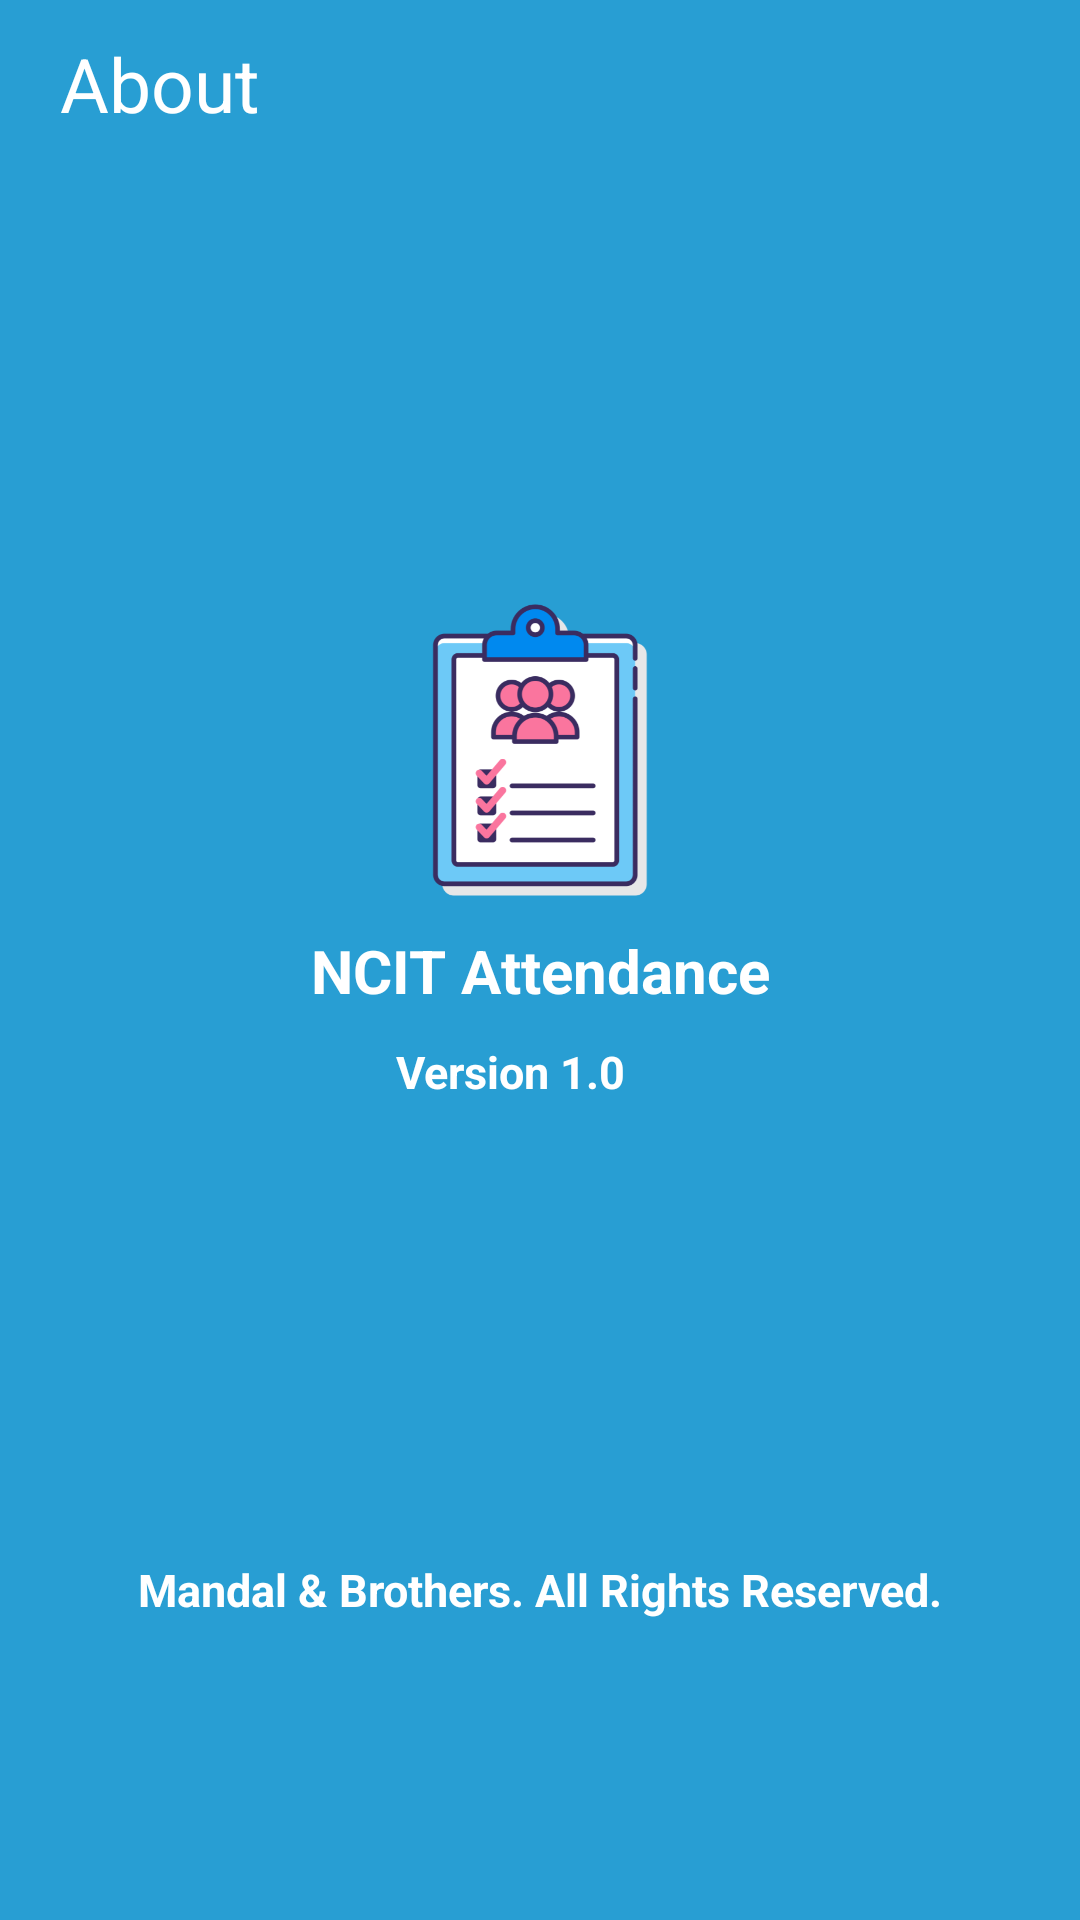

Android layout source for this screen:
<!-- AndroidManifest.xml: application theme Theme.Attendence -->
<!-- res/layout/activity_about.xml -->
<?xml version="1.0" encoding="utf-8"?>
<androidx.constraintlayout.widget.ConstraintLayout xmlns:android="http://schemas.android.com/apk/res/android"
    xmlns:app="http://schemas.android.com/apk/res-auto"
    xmlns:tools="http://schemas.android.com/tools"
    android:layout_width="match_parent"
    android:layout_height="match_parent"
    android:background="@color/Main"
    tools:context=".AboutActivity">

    <com.google.android.material.appbar.AppBarLayout
        android:id="@+id/appBar1"
        android:layout_width="match_parent"
        android:layout_height="wrap_content"
        app:layout_constraintStart_toStartOf="parent"
        app:layout_constraintTop_toTopOf="parent">

        <androidx.appcompat.widget.Toolbar
            android:id="@+id/toolbar1"
            android:layout_width="match_parent"
            android:layout_height="?attr/actionBarSize"
            android:background="@color/Main">

            <ImageView
                android:id="@+id/about_back"
                android:clickable="true"
                android:layout_width="wrap_content"
                android:layout_height="wrap_content"
                app:srcCompat="@drawable/ic_back_24"
                app:tint="@color/white" />

            <TextView
                android:id="@+id/textView5"
                android:layout_width="wrap_content"
                android:layout_height="wrap_content"
                android:text="About"
                android:textSize="25dp"
                android:textColor="@color/white"
                android:layout_marginLeft="20dp"/>

        </androidx.appcompat.widget.Toolbar>

    </com.google.android.material.appbar.AppBarLayout>


    <ImageView
        android:id="@+id/imageView"
        android:layout_width="100dp"
        android:layout_height="100dp"
        android:layout_marginTop="200dp"
        app:layout_constraintEnd_toEndOf="parent"
        app:layout_constraintStart_toStartOf="parent"
        app:layout_constraintTop_toTopOf="parent"
        app:srcCompat="@drawable/attendant_list" />

    <TextView
        android:id="@+id/textView2"
        android:layout_width="wrap_content"
        android:layout_height="wrap_content"
        android:layout_gravity="center"
        android:layout_marginTop="10dp"
        android:text="NCIT Attendance"
        android:textColor="@color/white"
        android:textSize="20dp"
        android:textStyle="bold"
        app:layout_constraintEnd_toEndOf="parent"
        app:layout_constraintStart_toStartOf="parent"
        app:layout_constraintTop_toBottomOf="@+id/imageView" />

        <TextView
            android:id="@+id/textView4"
            android:layout_width="wrap_content"
            android:layout_height="wrap_content"
            android:layout_marginTop="10dp"
            android:layout_gravity="center"
            android:text="@string/version"
            android:textColor="@color/white"
            android:textSize="15dp"
            android:textStyle="bold"
            app:layout_constraintEnd_toEndOf="parent"
            app:layout_constraintHorizontal_bias="0.466"
            app:layout_constraintStart_toStartOf="parent"
            app:layout_constraintTop_toBottomOf="@+id/textView2"/>

        <TextView
            android:id="@+id/textView3"
            android:layout_width="wrap_content"
            android:layout_height="wrap_content"
            android:text="@string/copyr"
            android:textColor="@color/white"
            android:layout_marginBottom="100dp"
            android:textSize="15dp"
            android:layout_gravity="center"
            android:textStyle="bold"
            app:layout_constraintBottom_toBottomOf="parent"
            app:layout_constraintEnd_toEndOf="parent"
            app:layout_constraintStart_toStartOf="parent"/>




</androidx.constraintlayout.widget.ConstraintLayout>
<!-- resources referenced by this layout -->
<resources>
  <color name="Main">#289ED3</color>
  <color name="white">#FFFFFFFF</color>
  <!-- drawable attendant_list: png bitmap (drawable, 27765 bytes) -->
  <string name="copyr">Mandal &amp; Brothers. All Rights Reserved.</string>
  <string name="version">Version 1.0</string>
  <style name="Theme.Attendence" parent="Theme.MaterialComponents.DayNight.NoActionBar.Bridge">
          
          <item name="colorPrimary">@color/purple_200</item>
          <item name="colorPrimaryVariant">@color/Main</item>
          <item name="colorOnPrimary">@color/black</item>
          
          <item name="colorSecondary">@color/teal_200</item>
          <item name="colorSecondaryVariant">@color/teal_200</item>
          <item name="colorOnSecondary">@color/black</item>
          
          <item name="android:statusBarColor" tools:targetApi="l">?attr/colorPrimaryVariant</item>
          
      </style>
  <color name="purple_200">#FFBB86FC</color>
  <color name="black">#CE000000</color>
  <color name="teal_200">#FF03DAC5</color>
</resources>
